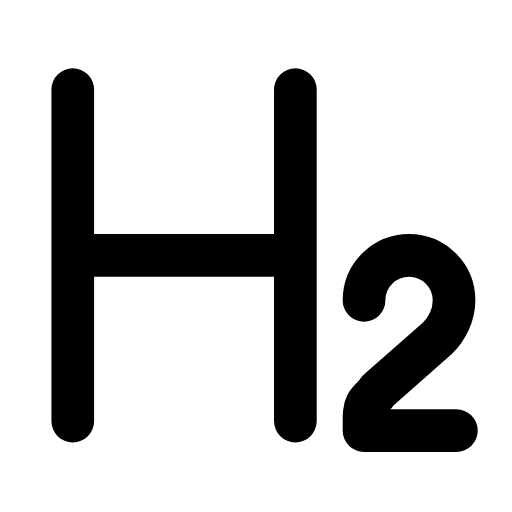
t = 0.00 s
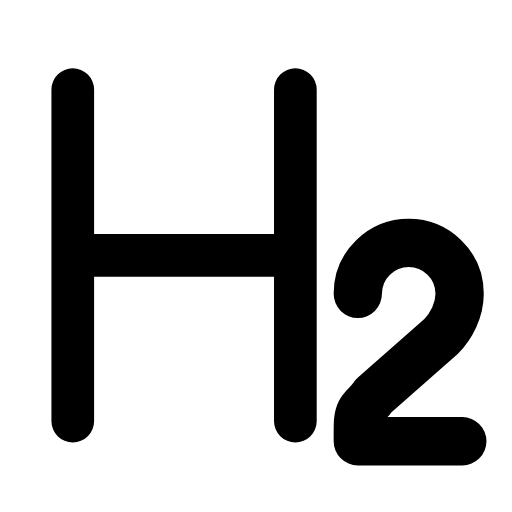
t = 0.23 s
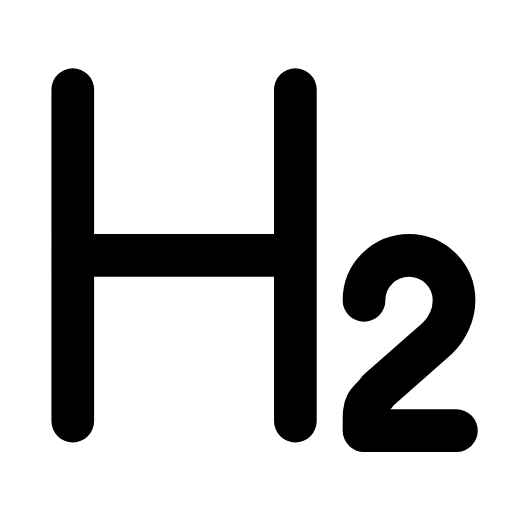
t = 0.47 s
t = 0.68 s: frame unchanged from t = 0.00 s, image omitted
t = 0.92 s: frame unchanged from t = 0.00 s, image omitted
t = 1.17 s: frame unchanged from t = 0.00 s, image omitted

The animated SVG that drew these frames (rendered in a browser with its animation timeline set to each time). Animation: 1 SMIL element (animateTransform=1); one cycle of 1.40 s, repeats indefinitely.

<svg xmlns="http://www.w3.org/2000/svg" width="24" height="24" viewBox="0 0 24 24" fill="none"><g transform="translate(-1.362 -1.348) scale(1.11)"><path stroke="currentColor" stroke-width="1.802" stroke-linecap="round" stroke-linejoin="round" fill="none" d="M4.3 5L4.3 19M13.7 5L13.7 19M4.3 12L13.7 12"></path><g transform="translate(18.6 16)"><g><animateTransform attributeName="transform" type="scale" values="1;1;1.16;1;1;1;1;1.16;1;1;1" keyTimes="0;0.135;0.2475;0.36;0.45;0.6;0.66;0.735;0.81;0.9;1" dur="1.4s" repeatCount="indefinite" calcMode="spline" keySplines="0.16 1 0.3 1;0.16 1 0.3 1;0.16 1 0.3 1;0.16 1 0.3 1;0.16 1 0.3 1;0.16 1 0.3 1;0.16 1 0.3 1;0.16 1 0.3 1;0.16 1 0.3 1;0.16 1 0.3 1"/><g transform="translate(-18.6 -16)"><g><path stroke="currentColor" stroke-width="1.802" stroke-linecap="round" stroke-linejoin="round" fill="none" d="M20.5 19.4L16.6 19.4L16.6 19.1C16.6 18.7 16.6 18.5 16.7 18.3C16.8 18.1 17 18 17.2 17.7L19.7 15.5C20.1 15.1 20.4 14.5 20.4 13.9C20.4 12.8 19.5 12 18.5 12S16.6 12.8 16.6 13.9"></path></g></g></g></g></g></svg>
